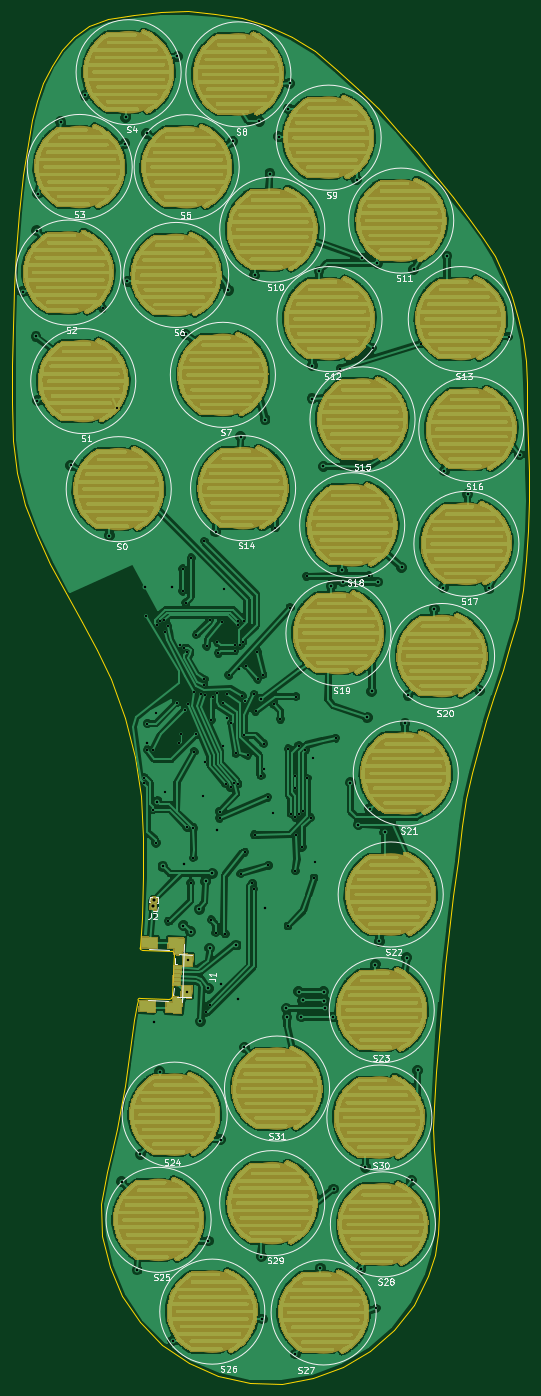
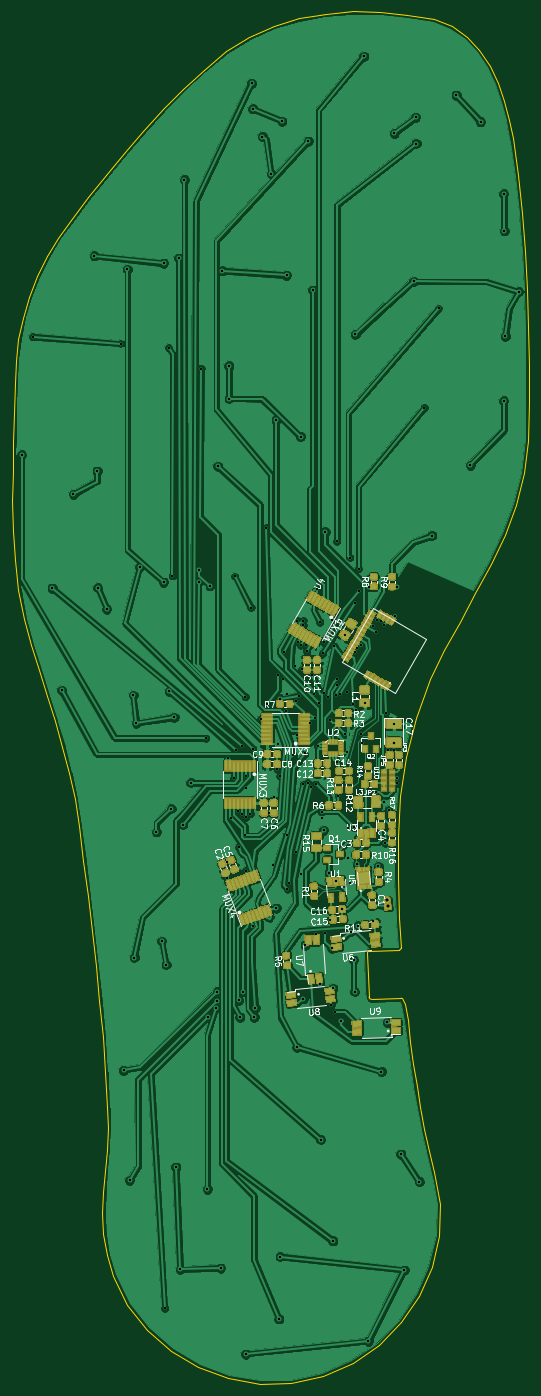
Circuit board: 9 layer files. Board 83.5 x 222.0 mm.
- bottom_copper: Insole_PCB-B.Cu.gbl (454766 bytes)
- bottom_mask: Insole_PCB-B.Mask.gbs (171388 bytes)
- bottom_silk: Insole_PCB-B.SilkS.gbo (53284 bytes)
- outline: Insole_PCB-Edge.Cuts.gm1 (6704 bytes)
- top_copper: Insole_PCB-F.Cu.gtl (1242751 bytes)
- top_mask: Insole_PCB-F.Mask.gts (1080524 bytes)
- top_silk: Insole_PCB-F.SilkS.gto (40219 bytes)
- drill: Insole_PCB-NPTH.drl (136 bytes)
- drill: Insole_PCB-PTH.drl (4483 bytes)

=== bottom_copper: Insole_PCB-B.Cu.gbl (454766 bytes, source omitted) ===
=== bottom_mask: Insole_PCB-B.Mask.gbs (171388 bytes, source omitted) ===
=== bottom_silk: Insole_PCB-B.SilkS.gbo (53284 bytes, source omitted) ===
=== outline: Insole_PCB-Edge.Cuts.gm1 ===
G04 #@! TF.GenerationSoftware,KiCad,Pcbnew,(5.0.0)*
G04 #@! TF.CreationDate,2020-01-29T13:36:11+01:00*
G04 #@! TF.ProjectId,Insole_PCB,496E736F6C655F5043422E6B69636164,rev?*
G04 #@! TF.SameCoordinates,Original*
G04 #@! TF.FileFunction,Profile,NP*
%FSLAX46Y46*%
G04 Gerber Fmt 4.6, Leading zero omitted, Abs format (unit mm)*
G04 Created by KiCad (PCBNEW (5.0.0)) date 01/29/20 13:36:11*
%MOMM*%
%LPD*%
G01*
G04 APERTURE LIST*
%ADD10C,0.100000*%
G04 APERTURE END LIST*
D10*
X179768983Y-251130985D02*
X181832954Y-255869597D01*
X179320399Y-235807145D02*
X178427297Y-240942490D01*
X192572477Y-266775660D02*
X197383493Y-268783520D01*
X232328467Y-232202871D02*
X232169196Y-228764548D01*
X197383493Y-268783520D02*
X202456920Y-269960870D01*
X232614392Y-235647912D02*
X232328467Y-232202871D01*
X184711799Y-260161430D02*
X188320110Y-263849200D01*
X234730476Y-196841731D02*
X235409048Y-191157554D01*
X234094129Y-202530787D02*
X234730476Y-196841731D01*
X233514951Y-208225146D02*
X234094129Y-202530787D01*
X232587860Y-219631484D02*
X233007880Y-213925237D01*
X232169196Y-228764548D02*
X232269831Y-225344314D01*
X212695726Y-269183590D02*
X217537572Y-267383470D01*
X181832954Y-255869597D02*
X184711799Y-260161430D01*
X178605294Y-246102859D02*
X179768983Y-251130985D01*
X217537572Y-267383470D02*
X221978692Y-264745400D01*
X232359605Y-249267879D02*
X232899577Y-245909656D01*
X202456920Y-269960870D02*
X207614920Y-270068470D01*
X221978692Y-264745400D02*
X225857319Y-261346620D01*
X231280030Y-252575975D02*
X232359605Y-249267879D01*
X229011687Y-257264388D02*
X231280030Y-252575975D01*
X178427297Y-240942490D02*
X178605294Y-246102859D01*
X232269831Y-225344314D02*
X232587860Y-219631484D01*
X233033198Y-242512674D02*
X232893719Y-239088303D01*
X225857319Y-261346620D02*
X229011687Y-257264388D01*
X188320110Y-263849200D02*
X192572477Y-266775660D01*
X232899577Y-245909656D02*
X233033198Y-242512674D01*
X236114906Y-185477829D02*
X236833107Y-179802130D01*
X235409048Y-191157554D02*
X236114906Y-185477829D01*
X233007880Y-213925237D02*
X233514951Y-208225146D01*
X232893719Y-239088303D02*
X232614392Y-235647912D01*
X207614920Y-270068470D02*
X212695726Y-269183590D01*
X184814202Y-175069970D02*
X185240376Y-181590448D01*
X180932466Y-228873795D02*
X180170463Y-232350100D01*
X181613248Y-225380755D02*
X180932466Y-228873795D01*
X183878090Y-168630622D02*
X184814202Y-175069970D01*
X180170463Y-232350100D02*
X179320399Y-235807145D01*
X182758476Y-218354699D02*
X182219640Y-221873538D01*
X183236587Y-214826795D02*
X182758476Y-218354699D01*
X182322428Y-162308887D02*
X183878090Y-168630622D01*
X183660805Y-211292380D02*
X183236587Y-214826795D01*
X180037601Y-156141246D02*
X182322428Y-162308887D01*
X182219640Y-221873538D02*
X181613248Y-225380755D01*
X185240376Y-181590448D02*
X185266226Y-188155573D01*
X185266226Y-188155573D02*
X185001365Y-194728864D01*
X247248445Y-108177301D02*
X247075645Y-104611449D01*
X238392907Y-171267641D02*
X239497422Y-167081587D01*
X169081668Y-59633999D02*
X168052201Y-62573547D01*
X247577772Y-122536934D02*
X247471399Y-117742180D01*
X183722990Y-48557620D02*
X179449738Y-49296010D01*
X240230613Y-84644027D02*
X238135964Y-81746060D01*
X201169319Y-49165260D02*
X196868560Y-48395250D01*
X243369665Y-154662816D02*
X244641158Y-150518196D01*
X239497422Y-167081587D02*
X240736150Y-162929064D01*
X245800280Y-146345314D02*
X246651885Y-141629733D01*
X244641158Y-150518196D02*
X245800280Y-146345314D01*
X237484254Y-175502672D02*
X238392907Y-171267641D01*
X170396916Y-56845450D02*
X169081668Y-59633999D01*
X165096300Y-80664022D02*
X164616415Y-86784988D01*
X205334680Y-50417290D02*
X201169319Y-49165260D01*
X209307731Y-52193300D02*
X205334680Y-50417290D01*
X247498018Y-132115002D02*
X247605462Y-127330279D01*
X216615788Y-57481440D02*
X213031562Y-54535260D01*
X232402379Y-74456471D02*
X229455547Y-70860049D01*
X246651885Y-141629733D02*
X247198979Y-136883891D01*
X244888604Y-94198383D02*
X243608458Y-90890759D01*
X164070857Y-111352276D02*
X164138287Y-117486680D01*
X235288439Y-78094921D02*
X232402379Y-74456471D01*
X213031562Y-54535260D02*
X209307731Y-52193300D01*
X247198979Y-136883891D02*
X247498018Y-132115002D01*
X247075645Y-104611449D02*
X246623722Y-101079298D01*
X166663808Y-68486698D02*
X165769453Y-74562707D01*
X247342805Y-112953232D02*
X247248445Y-108177301D01*
X236833107Y-179802130D02*
X237484254Y-175502672D01*
X226425708Y-67334996D02*
X223290626Y-63910651D01*
X246623722Y-101079298D02*
X245894200Y-97601420D01*
X177751663Y-151429393D02*
X180037601Y-156141246D01*
X166107440Y-127834836D02*
X167966915Y-132718072D01*
X240736150Y-162929064D02*
X242047447Y-158794623D01*
X164781433Y-122773668D02*
X166107440Y-127834836D01*
X242047447Y-158794623D02*
X243369665Y-154662816D01*
X172044646Y-54312640D02*
X170396916Y-56845450D01*
X188088485Y-48133390D02*
X183722990Y-48557620D01*
X176524356Y-50433180D02*
X174071559Y-52140310D01*
X247605462Y-127330279D02*
X247577772Y-122536934D01*
X220028064Y-60616353D02*
X216615788Y-57481440D01*
X247471399Y-117742180D02*
X247342805Y-112953232D01*
X175252233Y-146779035D02*
X177751663Y-151429393D01*
X172688704Y-142142286D02*
X175252233Y-146779035D01*
X170210467Y-137471260D02*
X172688704Y-142142286D01*
X167966915Y-132718072D02*
X170210467Y-137471260D01*
X196868560Y-48395250D02*
X192489312Y-48065290D01*
X168052201Y-62573547D02*
X167261815Y-65559359D01*
X223290626Y-63910651D02*
X220028064Y-60616353D01*
X174071559Y-52140310D02*
X172044646Y-54312640D01*
X243608458Y-90890759D02*
X242055286Y-87699116D01*
X164138287Y-117486680D02*
X164781433Y-122773668D01*
X164057017Y-105209250D02*
X164070857Y-111352276D01*
X164124707Y-99063257D02*
X164057017Y-105209250D01*
X167261815Y-65559359D02*
X166663808Y-68486698D01*
X245894200Y-97601420D02*
X244888604Y-94198383D01*
X179449738Y-49296010D02*
X176524356Y-50433180D01*
X192489312Y-48065290D02*
X188088485Y-48133390D01*
X229455547Y-70860049D02*
X226425708Y-67334996D01*
X242055286Y-87699116D02*
X240230613Y-84644027D01*
X164301862Y-92919951D02*
X164124707Y-99063257D01*
X164616415Y-86784988D02*
X164301862Y-92919951D01*
X238135964Y-81746060D02*
X235288439Y-78094921D01*
X165769453Y-74562707D02*
X165096300Y-80664022D01*
X184163453Y-208690707D02*
X183659453Y-211300707D01*
X189903453Y-207520707D02*
X190153453Y-200390707D01*
X189903452Y-207519361D02*
G75*
G02X189457259Y-207880707I-401061J39080D01*
G01*
X184713453Y-207710707D02*
X189463453Y-207880707D01*
X189873269Y-200092814D02*
G75*
G02X190153453Y-200380707I-26761J-306331D01*
G01*
X184362954Y-208006623D02*
G75*
G02X184713453Y-207710707I320499J-24084D01*
G01*
X185009369Y-199920706D02*
G75*
G02X184713453Y-199570207I24084J320499D01*
G01*
X184363453Y-208010707D02*
X184163453Y-208690707D01*
X185013453Y-199920707D02*
X189873453Y-200090707D01*
X184999453Y-194730707D02*
X184713453Y-199560707D01*
M02*

=== top_copper: Insole_PCB-F.Cu.gtl (1242751 bytes, source omitted) ===
=== top_mask: Insole_PCB-F.Mask.gts (1080524 bytes, source omitted) ===
=== top_silk: Insole_PCB-F.SilkS.gto (40219 bytes, source omitted) ===
=== drill: Insole_PCB-NPTH.drl ===
M48
;DRILL file {KiCad (5.0.0)} date 01/29/20 13:36:13
;FORMAT={-:-/ absolute / metric / decimal}
FMAT,2
METRIC,TZ
%
G90
G05
M71
T0
M30

=== drill: Insole_PCB-PTH.drl ===
M48
;DRILL file {KiCad (5.0.0)} date 01/29/20 13:36:13
;FORMAT={-:-/ absolute / metric / decimal}
FMAT,2
METRIC,TZ
T1C0.370
T2C0.400
T3C0.500
%
G90
G05
M71
T1
X178.649Y-96.101
X180.969Y-112.181
X185.379Y-172.011
X185.389Y-172.941
X185.659Y-145.901
X185.899Y-163.263
X185.909Y-167.511
X186.749Y-177.201
X186.819Y-167.521
X187.229Y-161.591
X187.259Y-182.551
X187.444Y-147.292
X187.895Y-146.756
X188.649Y-146.586
X188.739Y-174.271
X188.809Y-148.491
X189.199Y-147.441
X189.259Y-195.231
X190.619Y-159.881
X191.049Y-166.411
X191.169Y-150.611
X191.277Y-164.989
X191.594Y-138.246
X191.594Y-141.846
X191.869Y-151.101
X192.019Y-161.036
X192.119Y-143.721
X192.249Y-151.711
X192.323Y-179.997
X192.489Y-160.051
X192.919Y-189.021
X192.994Y-136.421
X193.329Y-184.991
X193.349Y-180.211
X193.449Y-158.211
X193.456Y-167.808
X193.812Y-148.908
X193.834Y-164.961
X194.549Y-158.411
X194.849Y-175.011
X195.06Y-156.978
X195.108Y-156.129
X195.119Y-133.796
X195.149Y-169.441
X195.249Y-158.611
X195.349Y-209.961
X195.494Y-150.771
X195.959Y-146.497
X196.049Y-208.761
X196.249Y-162.711
X196.249Y-195.011
X196.549Y-159.011
X196.949Y-197.111
X197.149Y-158.311
X197.219Y-150.096
X197.394Y-151.871
X197.579Y-178.611
X197.579Y-177.501
X197.889Y-146.831
X198.074Y-159.886
X198.179Y-166.891
X198.249Y-141.511
X198.499Y-197.311
X198.549Y-173.011
X198.699Y-162.401
X198.73Y-158.417
X199.094Y-155.421
X199.349Y-173.611
X199.479Y-163.241
X199.849Y-172.811
X199.994Y-151.521
X200.144Y-150.571
X200.249Y-168.111
X200.524Y-147.386
X200.549Y-173.111
X200.559Y-146.602
X200.799Y-154.511
X200.944Y-150.571
X200.979Y-187.551
X201.244Y-158.771
X201.344Y-150.046
X201.499Y-146.611
X201.574Y-165.186
X201.649Y-184.061
X201.769Y-159.621
X201.909Y-153.931
X202.124Y-168.386
X202.899Y-189.111
X203.099Y-190.061
X203.169Y-158.546
X203.229Y-181.291
X203.394Y-161.246
X203.699Y-151.671
X203.744Y-156.121
X204.299Y-171.711
X204.594Y-155.371
X204.699Y-166.511
X204.749Y-170.661
X205.349Y-175.191
X205.479Y-186.231
X206.149Y-177.698
X206.374Y-160.186
X206.549Y-131.611
X207.424Y-162.586
X208.649Y-196.011
X208.694Y-167.321
X208.989Y-144.501
X209.144Y-177.846
X209.749Y-171.686
X209.799Y-173.661
X209.844Y-178.396
X209.849Y-187.061
X209.944Y-158.921
X209.949Y-181.361
X210.394Y-166.821
X210.419Y-177.871
X210.949Y-183.261
X211.069Y-177.396
X211.469Y-167.596
X211.639Y-139.461
X211.749Y-172.111
X212.299Y-178.511
X212.699Y-168.811
X212.849Y-188.261
X212.949Y-185.661
X216.339Y-165.631
X217.089Y-105.831
X221.719Y-139.371
X221.879Y-177.051
X222.329Y-102.481
X222.939Y-257.871
X230.101Y-101.783
X244.319Y-100.681
T2
X165.699Y-93.391
X167.869Y-100.646
X168.009Y-83.561
X168.109Y-111.031
X168.119Y-77.571
X171.859Y-65.931
X173.499Y-121.491
X175.809Y-61.601
X179.739Y-132.861
X181.739Y-237.411
X182.279Y-69.441
X182.369Y-65.201
X182.659Y-91.741
X184.229Y-251.681
X184.739Y-232.931
X185.449Y-141.111
X185.789Y-67.791
X185.899Y-166.338
X186.919Y-211.621
X187.479Y-175.921
X187.889Y-219.561
X188.409Y-186.361
X189.949Y-141.111
X189.994Y-263.171
X190.739Y-55.331
X191.699Y-195.961
X191.799Y-186.061
X192.119Y-100.321
X192.228Y-206.638
X192.406Y-201.541
X192.899Y-196.961
X194.269Y-193.291
X194.449Y-211.411
X195.318Y-188.803
X195.749Y-206.111
X195.749Y-246.981
X195.949Y-199.611
X196.372Y-187.481
X196.979Y-132.261
X197.219Y-180.521
X197.729Y-230.581
X197.849Y-205.461
X199.019Y-93.146
X199.719Y-69.046
X200.249Y-199.111
X200.549Y-207.811
X200.979Y-116.841
X201.579Y-215.631
X203.249Y-90.741
X203.999Y-65.821
X204.299Y-249.511
X204.344Y-159.296
X204.469Y-259.591
X204.899Y-193.111
X204.939Y-114.121
X205.719Y-74.301
X207.149Y-68.311
X208.344Y-209.321
X208.494Y-210.771
X208.679Y-63.831
X208.909Y-59.711
X209.819Y-265.271
X210.369Y-206.646
X210.794Y-210.746
X211.019Y-208.071
X212.539Y-110.701
X212.559Y-105.371
X213.649Y-90.051
X213.899Y-251.371
X214.359Y-121.641
X214.419Y-206.671
X214.519Y-208.096
X214.644Y-209.346
X215.619Y-141.011
X215.919Y-210.746
X216.044Y-238.571
X217.409Y-138.471
X217.469Y-140.341
X218.709Y-172.851
X219.769Y-75.291
X220.019Y-179.646
X220.449Y-251.591
X220.659Y-87.961
X221.139Y-235.031
X221.444Y-162.271
X222.199Y-158.081
X222.749Y-202.281
X223.119Y-88.781
X223.139Y-140.371
X223.439Y-198.491
X224.319Y-180.796
X227.019Y-138.001
X227.569Y-163.221
X227.869Y-201.131
X228.049Y-158.691
X228.639Y-237.151
X228.999Y-89.801
X229.619Y-219.396
X232.329Y-144.751
X233.799Y-141.301
X233.909Y-122.411
X234.359Y-87.621
X237.721Y-126.167
X239.629Y-157.891
X241.179Y-141.361
X246.103Y-119.817
T3
X186.859Y-192.861
X186.929Y-191.863
T0
M30

